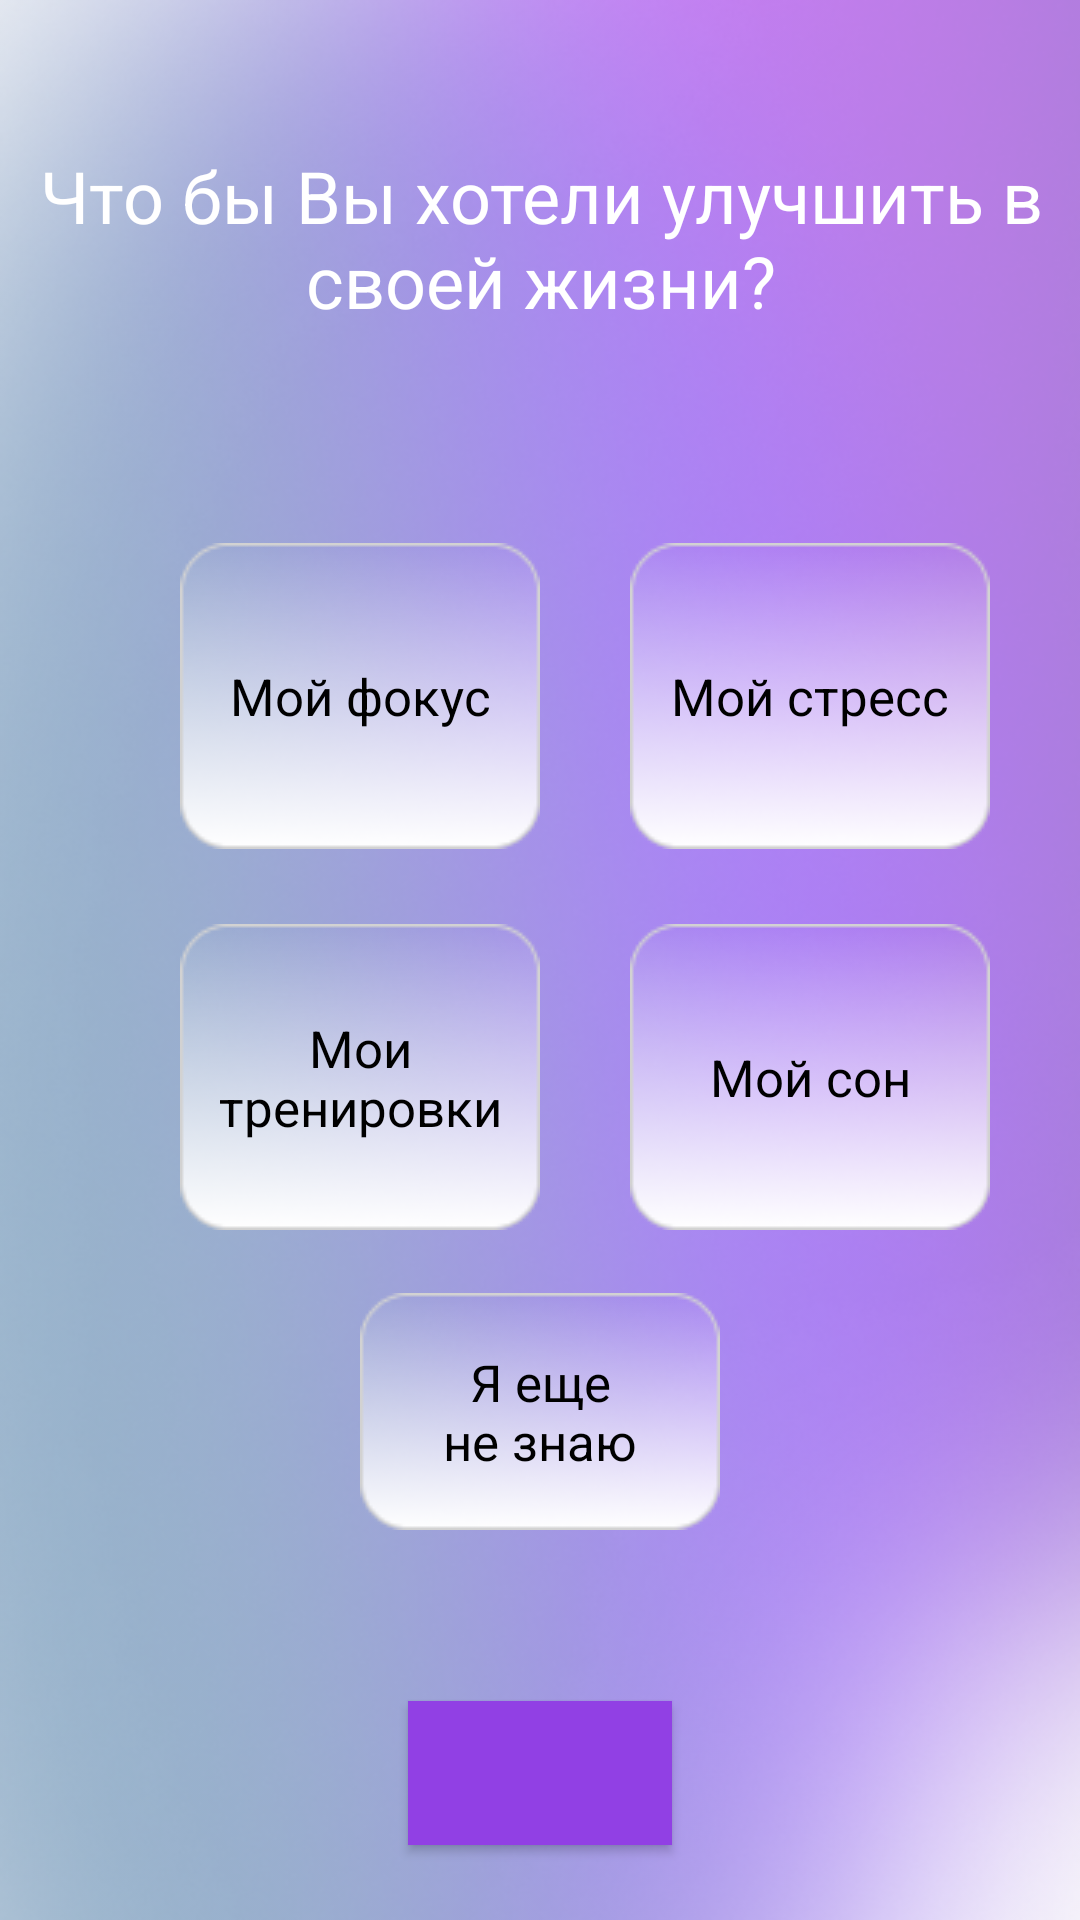

Reconstruct the res/layout file that produces this screen, plus the resources it refers to.
<!-- AndroidManifest.xml: application theme Theme.Individualproject -->
<!-- res/layout/activity_main3.xml -->
<?xml version="1.0" encoding="utf-8"?>
<androidx.constraintlayout.widget.ConstraintLayout xmlns:android="http://schemas.android.com/apk/res/android"
    xmlns:app="http://schemas.android.com/apk/res-auto"
    xmlns:tools="http://schemas.android.com/tools"
    android:layout_width="match_parent"
    android:layout_height="match_parent"
    tools:context=".MainActivity3">
    <ImageView
        android:layout_width="match_parent"
        android:layout_height="match_parent"
        android:src="@drawable/top_gradient__1_"
        android:contentDescription="@string/gradient" />

    <TextView
        android:id="@+id/textView3"
        android:layout_width="370dp"
        android:layout_height="132dp"
        android:layout_marginTop="49dp"
        android:gravity="center_horizontal|top"
        android:text="@string/w"
        android:textColor="@color/white"
        android:textSize="@dimen/size24"
        app:layout_constraintEnd_toEndOf="parent"
        app:layout_constraintStart_toStartOf="parent"
        app:layout_constraintTop_toTopOf="parent" />

    <ImageView
        android:id="@+id/imageView4"
        android:layout_width="120dp"
        android:layout_height="102dp"
        android:layout_marginStart="60dp"
        android:src="@drawable/rectangle_8"
        app:layout_constraintStart_toStartOf="parent"
        app:layout_constraintTop_toBottomOf="@+id/textView3"
        android:contentDescription="@string/whitegradient" />

    <TextView
        android:id="@+id/textView4"
        android:layout_width="wrap_content"
        android:layout_height="wrap_content"
        android:text="@string/focus"
        android:textColor="@color/black"
        android:textSize="@dimen/size17"
        app:layout_constraintBottom_toBottomOf="@+id/imageView4"
        app:layout_constraintEnd_toEndOf="@+id/imageView4"
        app:layout_constraintStart_toStartOf="@+id/imageView4"
        app:layout_constraintTop_toTopOf="@+id/imageView4" />

    <ImageView
        android:id="@+id/imageView5"
        android:layout_width="120dp"
        android:layout_height="102dp"
        android:contentDescription="@string/whitegradient"
        android:src="@drawable/rectangle_8"
        app:layout_constraintEnd_toEndOf="parent"
        app:layout_constraintStart_toEndOf="@+id/imageView4"
        app:layout_constraintTop_toBottomOf="@+id/textView3" />

    <TextView
        android:layout_width="wrap_content"
        android:layout_height="wrap_content"
        android:text="@string/stress"
        android:textColor="@color/black"
        android:textSize="@dimen/size17"
        app:layout_constraintBottom_toBottomOf="@+id/imageView5"
        app:layout_constraintEnd_toEndOf="@+id/imageView5"
        app:layout_constraintStart_toStartOf="@+id/imageView5"
        app:layout_constraintTop_toTopOf="@+id/imageView5" />

    <ImageView
        android:id="@+id/imageView6"
        android:layout_width="120dp"
        android:layout_height="102dp"
        android:layout_marginTop="25dp"
        android:contentDescription="@string/whitegradient"
        android:src="@drawable/rectangle_8"
        app:layout_constraintEnd_toEndOf="@+id/imageView4"
        app:layout_constraintStart_toStartOf="@+id/imageView4"
        app:layout_constraintTop_toBottomOf="@+id/imageView4" />

    <TextView
        android:id="@+id/textView5"
        android:layout_width="130dp"
        android:layout_height="wrap_content"
        android:gravity="center_horizontal"
        android:text="@string/workout"
        android:textColor="@color/black"
        android:textSize="@dimen/size17"
        app:layout_constraintBottom_toBottomOf="@+id/imageView6"
        app:layout_constraintEnd_toEndOf="@+id/imageView6"
        app:layout_constraintStart_toStartOf="@+id/imageView6"
        app:layout_constraintTop_toTopOf="@+id/imageView6" />

    <ImageView
        android:id="@+id/imageView7"
        android:layout_width="120dp"
        android:layout_height="102dp"
        android:layout_marginTop="25dp"
        android:contentDescription="@string/whitegradient"
        android:src="@drawable/rectangle_8"
        app:layout_constraintEnd_toEndOf="@+id/imageView5"
        app:layout_constraintStart_toStartOf="@+id/imageView5"
        app:layout_constraintTop_toBottomOf="@+id/imageView5" />

    <TextView
        android:layout_width="wrap_content"
        android:layout_height="wrap_content"
        android:text="@string/dream"
        android:textColor="@color/black"
        android:textSize="@dimen/size17"
        app:layout_constraintBottom_toBottomOf="@+id/imageView7"
        app:layout_constraintEnd_toEndOf="@+id/imageView7"
        app:layout_constraintStart_toStartOf="@+id/imageView7"
        app:layout_constraintTop_toTopOf="@+id/imageView7" />

    <ImageView
        android:id="@+id/imageView8"
        android:layout_width="120dp"
        android:layout_height="79dp"
        android:layout_marginTop="250dp"
        android:src="@drawable/rectangle_9"
        app:layout_constraintEnd_toEndOf="parent"
        app:layout_constraintStart_toStartOf="parent"
        app:layout_constraintTop_toBottomOf="@+id/textView3" />

    <TextView
        android:layout_width="70dp"
        android:layout_height="wrap_content"
        android:gravity="center_horizontal"
        android:text="@string/dontknow"
        android:textColor="@color/black"
        android:textSize="@dimen/size17"
        app:layout_constraintBottom_toBottomOf="@+id/imageView8"
        app:layout_constraintEnd_toEndOf="@+id/imageView8"
        app:layout_constraintStart_toStartOf="@+id/imageView8"
        app:layout_constraintTop_toTopOf="@+id/imageView8" />
    <Button
        android:id="@+id/button3"
        android:layout_width="wrap_content"
        android:layout_height="wrap_content"
        android:layout_marginBottom="25dp"
        android:background="@color/violet"
        app:layout_constraintBottom_toBottomOf="parent"
        app:layout_constraintEnd_toEndOf="parent"
        app:layout_constraintStart_toStartOf="parent" />

</androidx.constraintlayout.widget.ConstraintLayout>
<!-- resources referenced by this layout -->
<resources>
  <color name="black">#FF000000</color>
  <color name="violet">#9140E4</color>
  <color name="white">#FFFFFFFF</color>
  <dimen name="size17">17sp</dimen>
  <dimen name="size24">24sp</dimen>
  <!-- drawable rectangle_8: png bitmap (drawable, 4782 bytes) -->
  <!-- drawable rectangle_9: png bitmap (drawable, 3663 bytes) -->
  <!-- drawable top_gradient__1_: png bitmap (drawable, 207305 bytes) -->
  <string name="dontknow">Я еще не знаю</string>
  <string name="dream">Мой сон</string>
  <string name="focus">Мой фокус</string>
  <string name="gradient">gradient</string>
  <string name="stress">Мой стресс</string>
  <string name="w">Что бы Вы хотели улучшить в своей жизни?</string>
  <string name="whitegradient">whitegradient</string>
  <string name="workout">Мои тренировки</string>
  <style name="Theme.Individualproject" parent="Theme.AppCompat.DayNight.DarkActionBar">
          
          <item name="colorPrimary">@color/purple_500</item>
          <item name="colorPrimaryVariant">@color/purple_700</item>
          <item name="colorOnPrimary">@color/white</item>
          
          <item name="colorSecondary">@color/teal_200</item>
          <item name="colorSecondaryVariant">@color/teal_700</item>
          <item name="colorOnSecondary">@color/black</item>
          
          <item name="android:statusBarColor" tools:targetApi="l">?attr/colorPrimaryVariant</item>
          
      </style>
  <color name="purple_500">#FF6200EE</color>
  <color name="purple_700">#FF3700B3</color>
  <color name="teal_200">#FF03DAC5</color>
  <color name="teal_700">#FF018786</color>
</resources>
